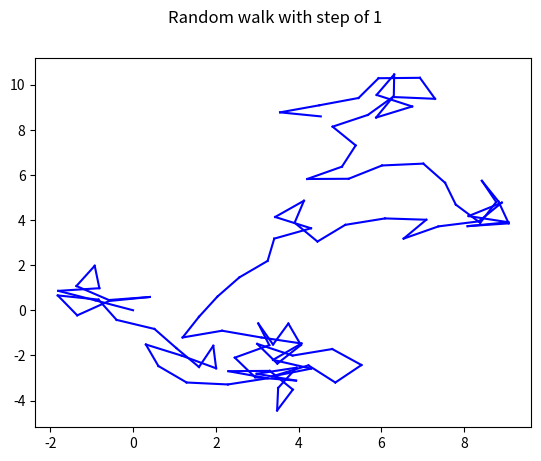

Write Python code to recreate this figure.
#!/usr/bin/env python3

# animated matplotlib random walk
import matplotlib.pyplot as plt
import numpy as np
import random as rd
import pandas as pd
import matplotlib.animation as animation
import sys
import os


def main(animate: bool = True, threed: bool = False):
    # initializing plot
    fig = plt.figure()

    fig.suptitle(
        'Random walk with step of 1')

    fig.subplots_adjust(hspace=.4)

    # defining the board

    if threed:
        board = fig.add_subplot(1, 1, 1, projection='3d')
    else:
        board = fig.add_subplot(1, 1, 1)

    # defining the data frame
    if threed:
        dataframe = pd.DataFrame(
            {'x_point': [], 'y_point': [], 'z_point': [], 'x_end_point': [], 'y_end_point': [], 'z_end_point': []})
        dataframe.loc[0] = [0, 0, 0, 0, 0, 0]
    else:
        dataframe = pd.DataFrame(
            {'x_point': [], 'y_point': [], 'x_end_point': [], 'y_end_point': []})
        dataframe.loc[0] = [0, 0, 0, 0]

    if animate:
        def update(frame):
            # establishing the first point and the angle
            x = dataframe['x_end_point'].iloc[-1]
            y = dataframe['y_end_point'].iloc[-1]
            if threed:
                z = dataframe['z_end_point'].iloc[-1]
            theta = np.pi*rd.uniform(0, 2)

            # defining end point

            x_end = x + np.sin(theta)
            y_end = y + np.cos(theta)
            if threed:
                z_end = z + np.cos(theta)

            if threed:
                dataframe.loc[dataframe.index.max() + 1] = [
                    x, y, z, x_end, y_end, z_end]
            else:
                dataframe.loc[dataframe.index.max() + 1] = [x, y, x_end, y_end]

            if threed:
                board.plot([x, x_end], [y, y_end], [z, z_end], color='b')
            else:
                board.plot([x, x_end], [y, y_end], color='b')

        if threed:
            filename = 'random_walk_3d'
        else:
            filename = 'random_walk'

        def checkfile(filename, n=1):
            if not os.path.exists(filename):
                return filename
            else:
                checkfile(filename + f'{n}', n + 1)

        filename = checkfile(f'{filename}.gif')
        ani = animation.FuncAnimation(
            fig, update, frames=100, repeat=False, blit=False)

        ani.save('random_walk.gif', writer='imagemagick')
        plt.show()

    else:
        for n in range(0, 100):
            # establishing the first point and the angle
            x = dataframe['x_end_point'].iloc[-1]
            y = dataframe['y_end_point'].iloc[-1]
            if threed:
                z = dataframe['z_end_point'].iloc[-1]
            theta = np.pi*rd.uniform(0, 2)

            # defining end point

            x_end = x + np.sin(theta)
            y_end = y + np.cos(theta)
            if threed:
                z_end = z + np.cos(theta)

            if threed:
                dataframe.loc[dataframe.index.max() + 1] = [
                    x, y, z, x_end, y_end, z_end]
            else:
                dataframe.loc[dataframe.index.max() + 1] = [x, y, x_end, y_end]

            if threed:
                board.plot([x, x_end], [y, y_end], [z, z_end], color='b')
            else:
                board.plot([x, x_end], [y, y_end], color='b')

        plt.show()


if __name__ == '__main__':
    if len(sys.argv) > 1:
        animate = False
        threed = False
        for arg in sys.argv[1:]:
            if arg == '-a':
                animate = True
            elif arg == '-3':
                threed = True
            else:
                print(f'Unknown argument: {arg}')
                sys.exit(1)
        main(animate=animate, threed=threed)
    else:
        main(animate=False, threed=False)
